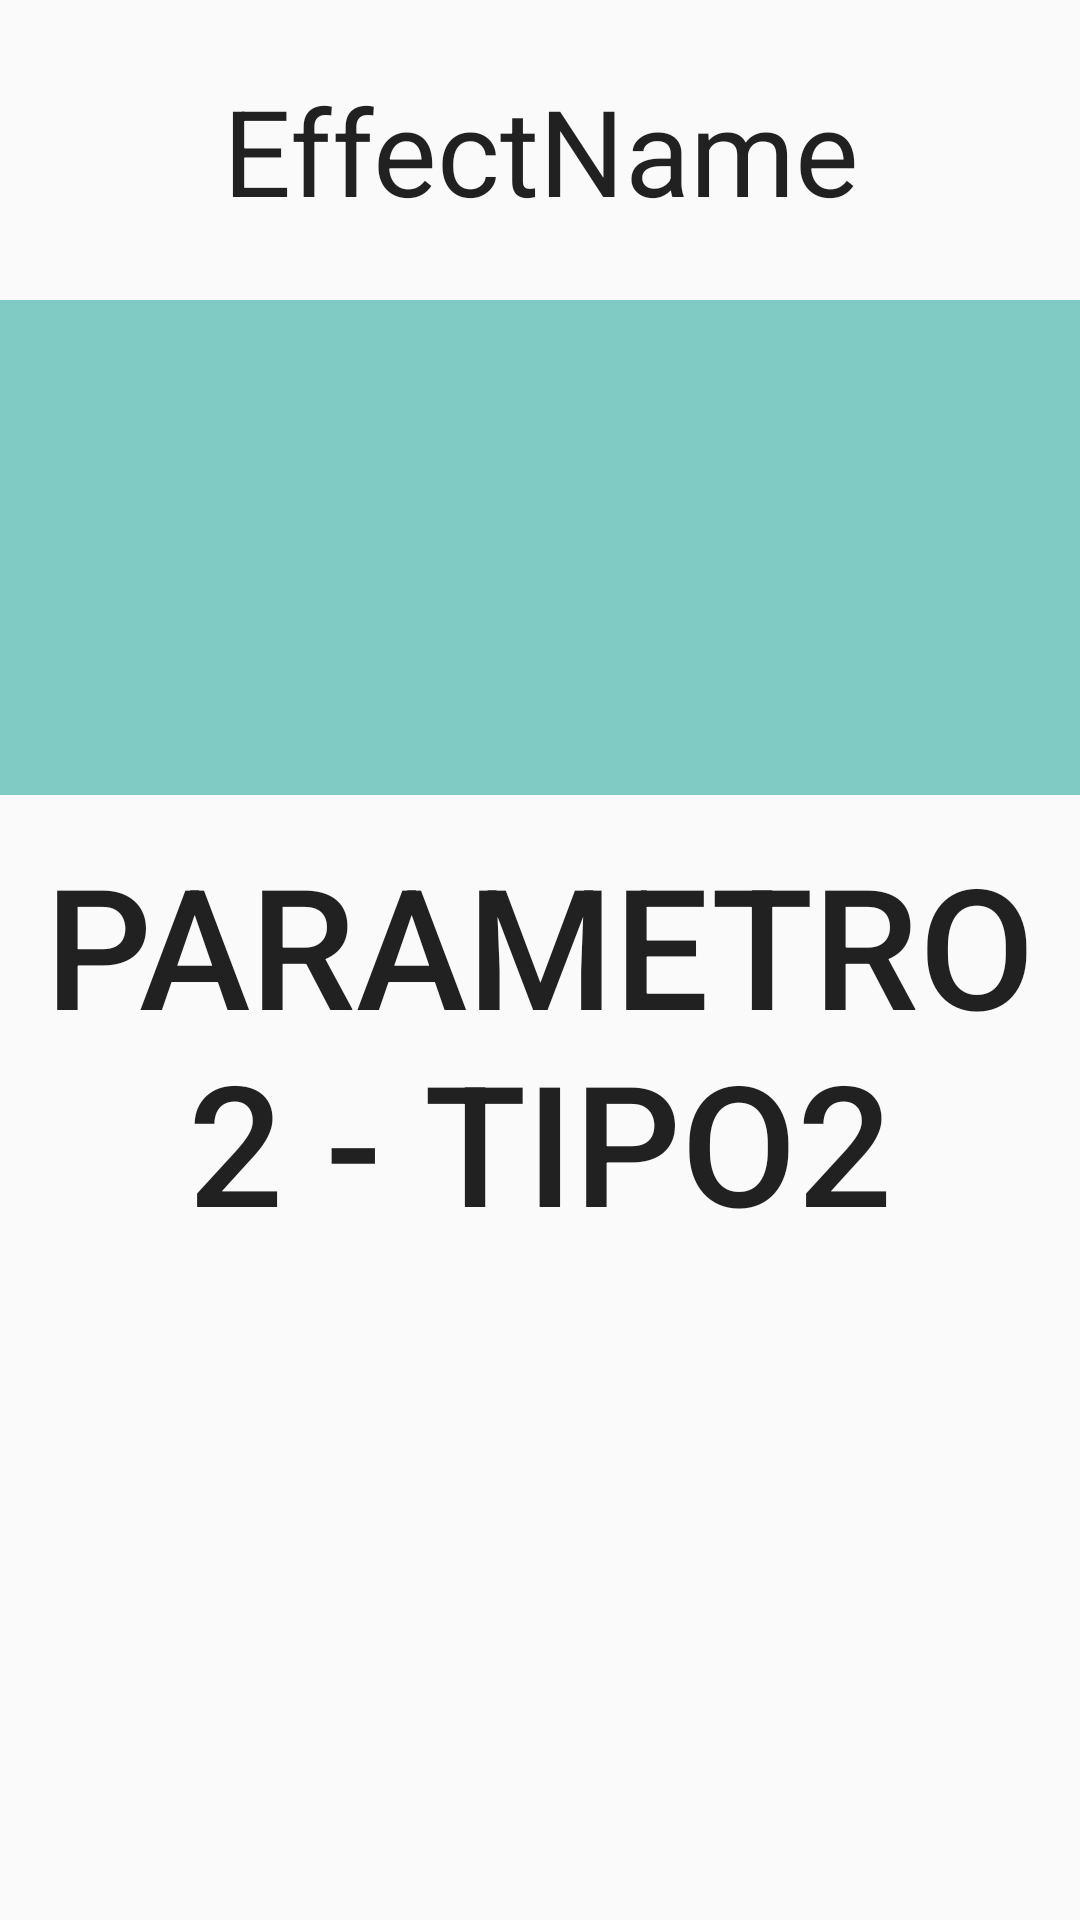

This screen was rendered from an Android layout file. Write that file and the resources it references.
<!-- AndroidManifest.xml: application theme AppTheme -->
<!-- res/layout/activity_params.xml -->
<?xml version="1.0" encoding="utf-8"?>
<RelativeLayout xmlns:android="http://schemas.android.com/apk/res/android"
    xmlns:tools="http://schemas.android.com/tools"
    android:layout_width="match_parent"
    android:layout_height="match_parent"
    xmlns:app="http://schemas.android.com/apk/res-auto"

    tools:context=".ParamsActivity">

    <ScrollView
        android:layout_width="fill_parent"
        android:layout_height="fill_parent"
        android:layout_alignParentTop="false"
        android:layout_alignParentLeft="false"
        android:layout_alignParentRight="false">
        <LinearLayout
            android:id="@+id/paramsContainer"
            android:layout_width="fill_parent"
            android:layout_height="fill_parent"
            android:orientation="vertical">

            <TextView
                android:id="@+id/effectName"
                android:layout_width="fill_parent"
                android:layout_height="100dp"
                android:textAppearance="?android:attr/textAppearanceLarge"
                android:text="EffectName"
                android:gravity="center"
                android:layout_gravity="center_horizontal"
                android:textSize="40dp"/>

            <Spinner
                android:layout_width="fill_parent"
                android:layout_height="165dp"
                android:id="@+id/spinner"
                android:layout_alignParentTop="true"
                android:layout_alignParentLeft="true"
                android:layout_alignParentStart="true"
                android:background="@color/accent_material_dark"
                android:contextClickable="false" />

            <ToggleButton
                android:layout_width="fill_parent"
                android:layout_height="165dp"
                android:id="@+id/toggleButton"
                android:layout_below="@+id/spinner"
                android:layout_alignParentLeft="true"
                android:layout_alignParentStart="true"
                android:textOn="Parametro 2- tipo2"
                android:textOff="Parametro 2 - tipo2"
                android:background="@drawable/my_btn_toggle"
                android:checked="false"
                android:textSize="@dimen/abc_action_bar_default_height_material" />


        </LinearLayout>
    </ScrollView>
</RelativeLayout>
<!-- resources referenced by this layout -->
<resources>
  <style name="AppTheme" parent="Theme.AppCompat.Light.NoActionBar">
          
          <item name="colorPrimary">@color/colorPrimary</item>
          <item name="colorPrimaryDark">@color/colorPrimaryDark</item>
          <item name="colorAccent">@color/colorAccent</item>
      </style>
  <!-- not gathered from this repository: default colours our renderer supplied (Android Studio template values) -->
  <color name="colorPrimary">#FF6200EE</color>
  <color name="colorPrimaryDark">#FF3700B3</color>
  <color name="colorAccent">#FF03DAC5</color>
</resources>
